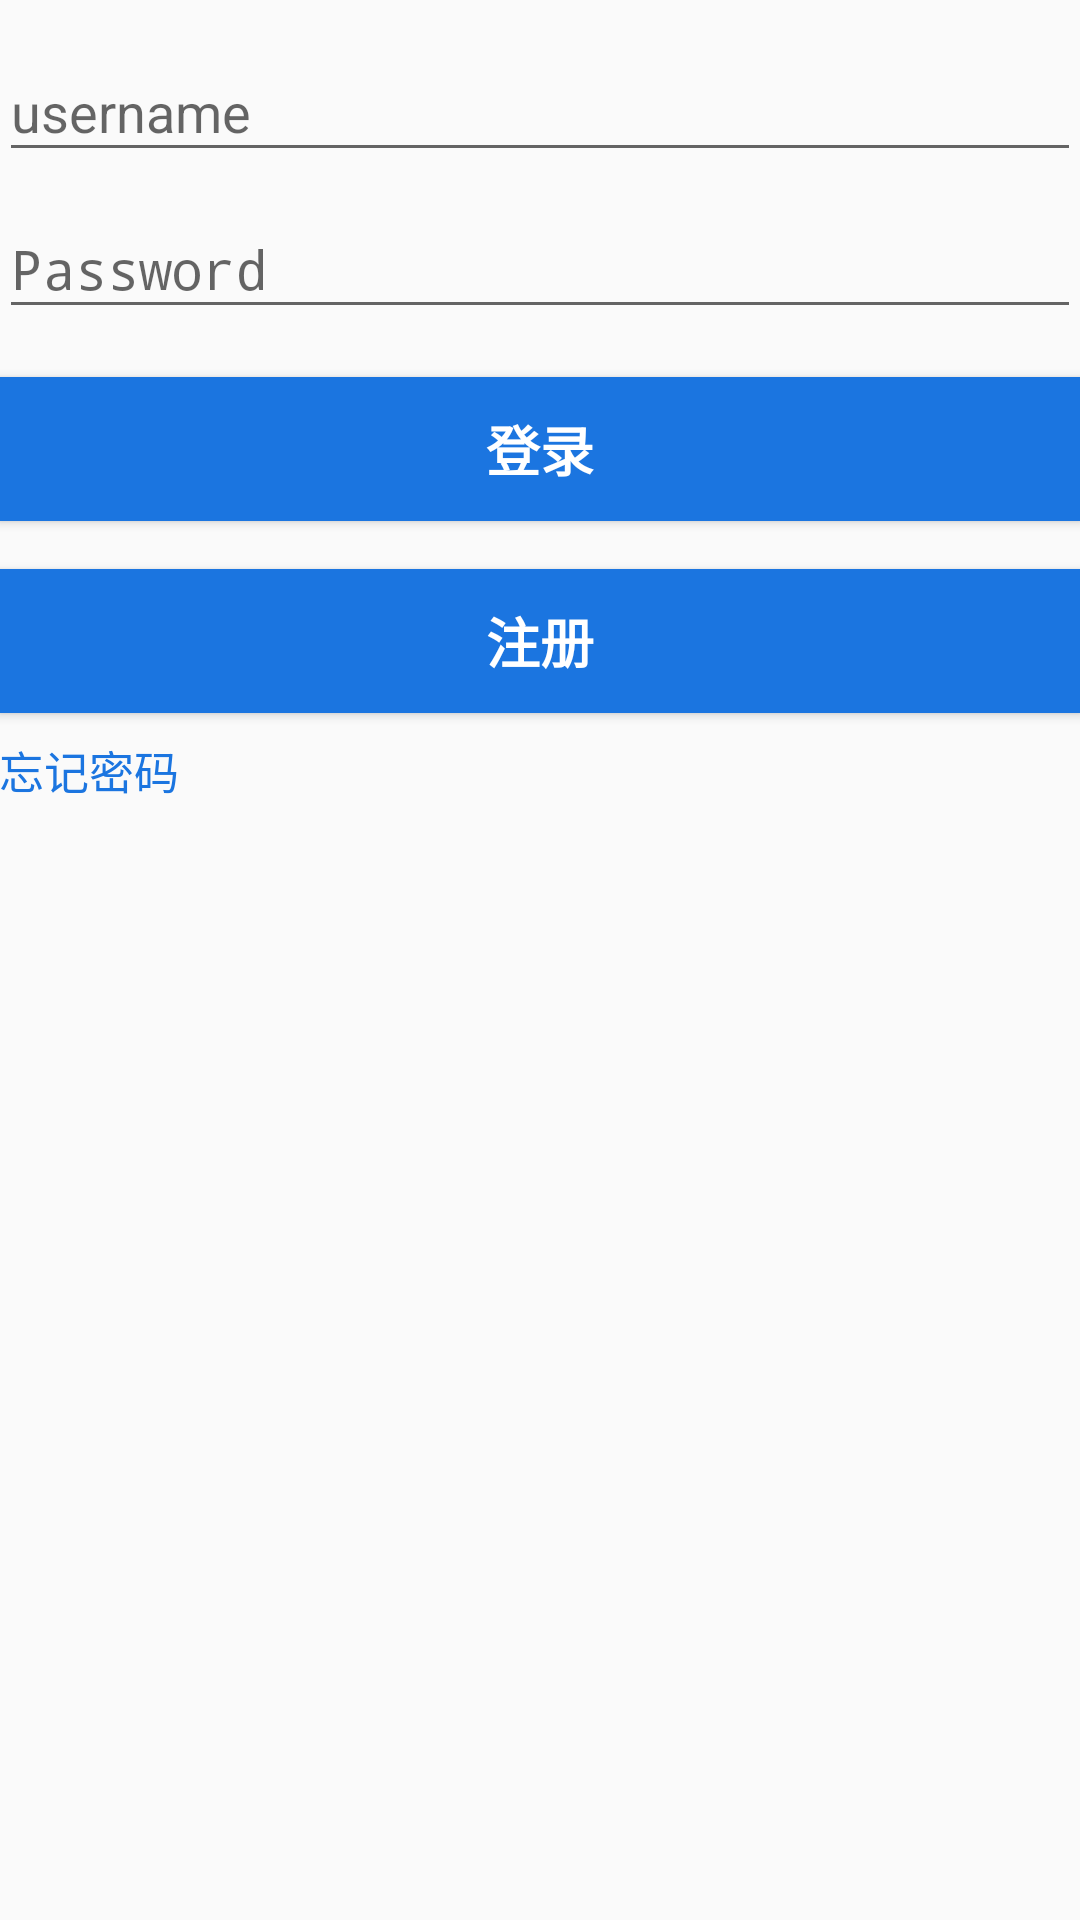

Android layout source for this screen:
<!-- AndroidManifest.xml: activity theme AppTheme.NoActionBar -->
<!-- res/layout/activity_login.xml -->
<LinearLayout xmlns:android="http://schemas.android.com/apk/res/android"
    xmlns:tools="http://schemas.android.com/tools"
    android:layout_width="match_parent"
    android:layout_height="match_parent"
    android:gravity="center_horizontal"
    android:orientation="vertical"
    android:paddingBottom="@dimen/activity_vertical_margin"
    android:paddingLeft="@dimen/activity_horizontal_margin"
    android:paddingRight="@dimen/activity_horizontal_margin"
    android:paddingTop="@dimen/activity_vertical_margin"
    tools:context="com.pzy.chopin.schoolsecondmarket.activity.LoginActivity">

    
    <ProgressBar
        android:id="@+id/login_progress"
        style="?android:attr/progressBarStyleLarge"
        android:layout_width="wrap_content"
        android:layout_height="wrap_content"
        android:layout_marginBottom="8dp"
        android:visibility="gone" />

    <ScrollView
        android:id="@+id/login_form"
        android:layout_marginTop="5dp"
        android:layout_width="match_parent"
        android:layout_height="match_parent">

        <LinearLayout
            android:id="@+id/email_login_form"
            android:layout_width="match_parent"
            android:layout_height="wrap_content"
            android:orientation="vertical">

            <android.support.design.widget.TextInputLayout
                android:layout_width="match_parent"
                android:layout_height="wrap_content">

                <AutoCompleteTextView
                    android:id="@+id/username"
                    android:layout_width="match_parent"
                    android:layout_height="wrap_content"
                    android:hint="@string/prompt_email"
                    android:maxLines="1"
                    android:singleLine="true" />

            </android.support.design.widget.TextInputLayout>

            <android.support.design.widget.TextInputLayout
                android:layout_width="match_parent"
                android:layout_height="wrap_content">

                <EditText
                    android:id="@+id/password"
                    android:layout_width="match_parent"
                    android:layout_height="wrap_content"
                    android:hint="@string/prompt_password"
                    android:imeActionId="@+id/login"
                    android:imeActionLabel="@string/action_sign_in_short"
                    android:imeOptions="actionUnspecified"
                    android:inputType="textPassword"
                    android:maxLines="1"
                    android:singleLine="true" />

            </android.support.design.widget.TextInputLayout>

            <Button
                android:id="@+id/log_in_button"
                android:textColor="#ffffff"
                android:background="@color/colorLogin_register_button"
                android:textSize="18sp"
                style="?android:textAppearanceSmall"
                android:layout_width="match_parent"
                android:layout_height="wrap_content"
                android:layout_marginTop="16dp"
                android:text="@string/action_sign_in"
                android:textStyle="bold" />
            <Button
                android:textColor="#ffffff"
                android:background="@color/colorLogin_register_button"
                android:id="@+id/register_button"
                style="?android:textAppearanceSmall"
                android:textSize="18sp"
                android:layout_width="match_parent"
                android:layout_height="wrap_content"
                android:layout_marginTop="16dp"
                android:text="@string/register"
                android:textStyle="bold" />

            <TextView
                android:id="@+id/forget_password_textview"
                android:layout_height="wrap_content"
                android:layout_width="wrap_content"
                android:layout_marginTop="8dp"
                android:textSize="15sp"
                android:textColor="@color/colorLogin_register_button"
                android:text="@string/forgetpassword"/>

        </LinearLayout>
    </ScrollView>
</LinearLayout>
<!-- resources referenced by this layout -->
<resources>
  <color name="colorLogin_register_button">#1B75E0</color>
  <string name="action_sign_in">登录</string>
  <string name="action_sign_in_short">登录</string>
  <string name="forgetpassword">忘记密码</string>
  <string name="prompt_email">username</string>
  <string name="prompt_password">Password</string>
  <string name="register">注册</string>
  <style name="AppTheme.NoActionBar" parent="AppTheme">
         <item name="windowNoTitle">true</item>
      </style>
  <style name="AppTheme" parent="Theme.AppCompat.Light">
          
          <item name="colorPrimary">@color/colorPrimary</item>
          <item name="colorPrimaryDark">@color/colorPrimaryDark</item>
          <item name="colorAccent">@color/colorLogin_register_button</item>
          <item name="windowNoTitle">true</item>
      </style>
  <color name="colorPrimary">#3F51B5</color>
  <color name="colorPrimaryDark">#303F9F</color>
</resources>
